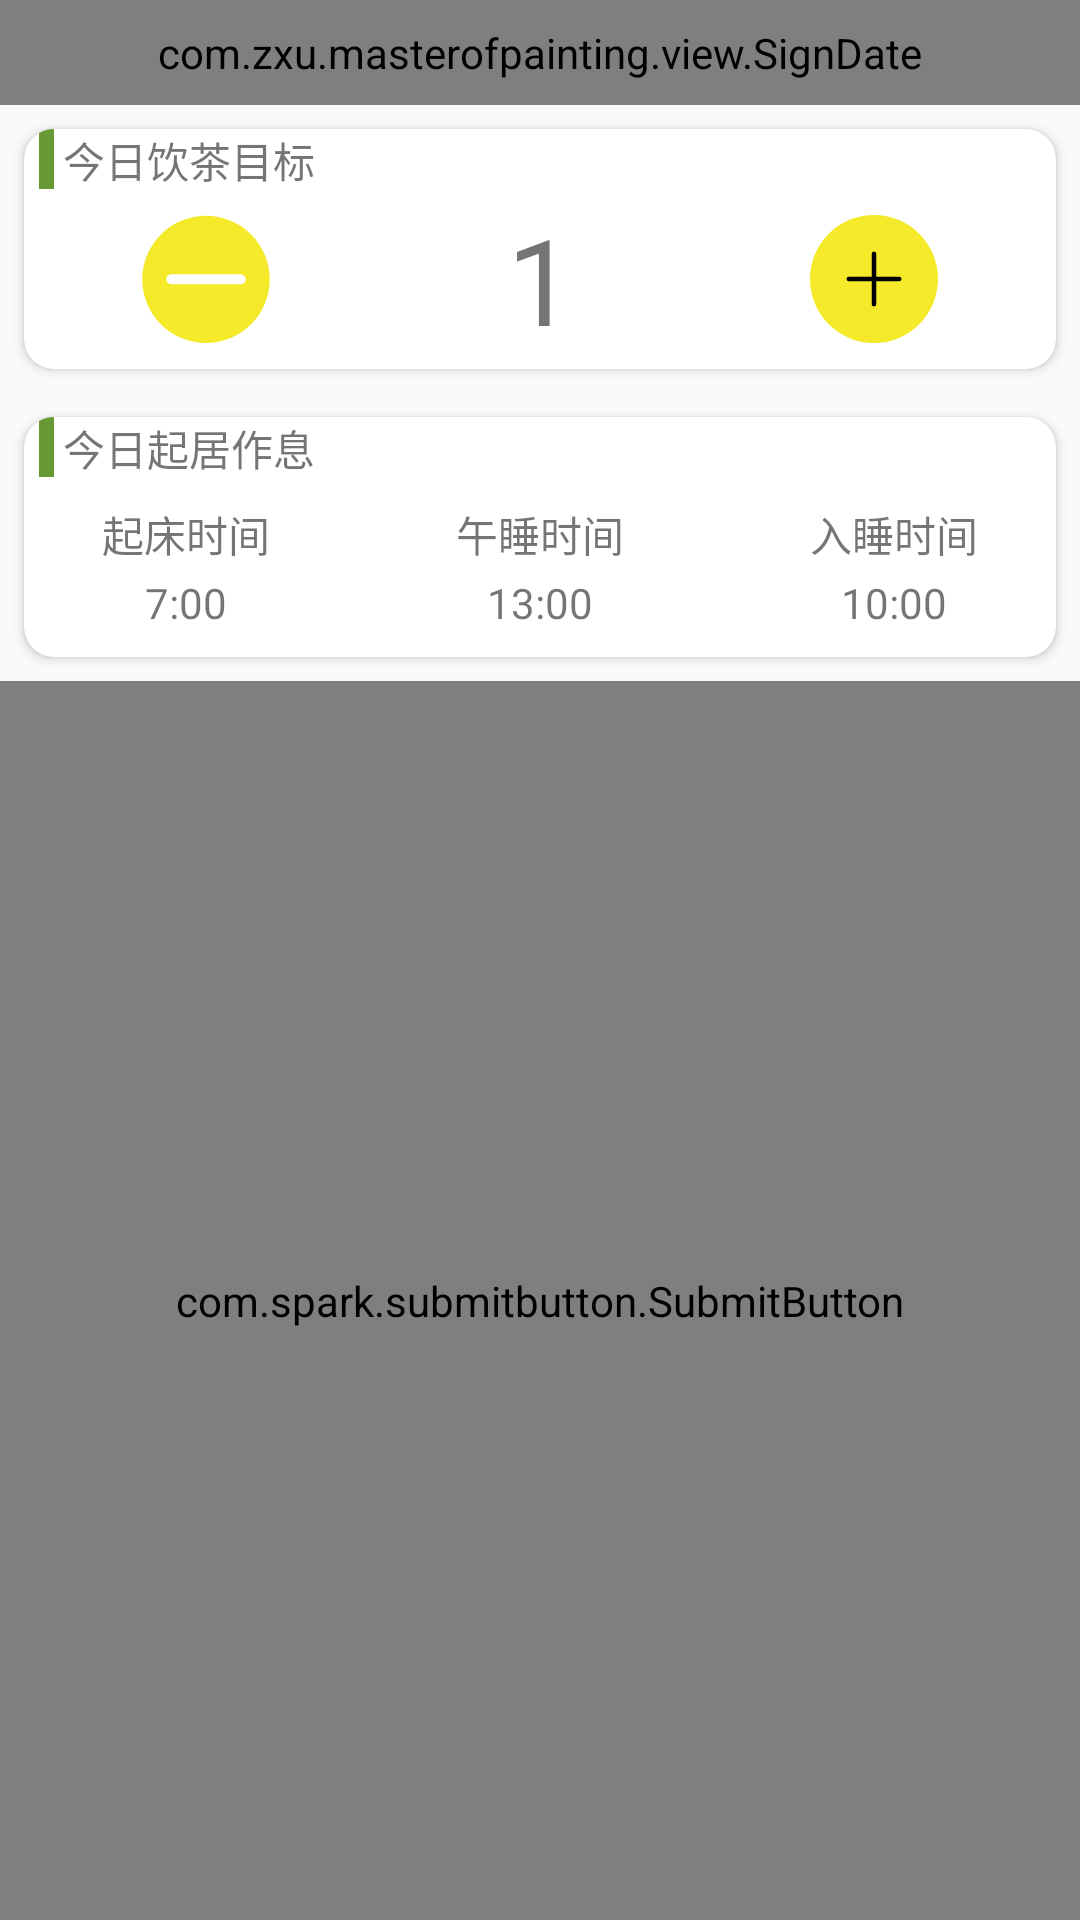

Android layout source for this screen:
<!-- AndroidManifest.xml: application theme AppTheme -->
<!-- res/layout/activity_clock.xml -->
<?xml version="1.0" encoding="utf-8"?>
<LinearLayout
    xmlns:android="http://schemas.android.com/apk/res/android"
    xmlns:app="http://schemas.android.com/apk/res-auto"
    xmlns:tools="http://schemas.android.com/tools"
    android:layout_width="match_parent"
    android:layout_height="match_parent"
    android:orientation="vertical"
    tools:context=".activity.ClockActivity">

    <com.zxu.masterofpainting.view.SignDate
        android:id="@+id/signDate"
        android:padding="@dimen/dp_8"
        android:layout_width="match_parent"
        android:layout_height="wrap_content">
    </com.zxu.masterofpainting.view.SignDate>

    <android.support.v7.widget.CardView
        android:layout_margin="@dimen/dp_8"
        app:cardCornerRadius="@dimen/dp_10"
        android:layout_width="match_parent"
        android:layout_height="@dimen/dp_80">
        <LinearLayout
            android:layout_width="match_parent"
            android:layout_height="match_parent"
            android:orientation="vertical">
            <LinearLayout
                android:layout_width="match_parent"
                android:layout_height="@dimen/dp_20"
                android:orientation="horizontal">
                <View
                    android:layout_marginLeft="@dimen/dp_5"
                    android:layout_width="@dimen/dp_5"
                    android:layout_height="match_parent"
                    android:layout_marginRight="@dimen/dp_3"
                    android:background="@color/colorPrimaryDark"/>
                <TextView
                    android:layout_width="wrap_content"
                    android:layout_height="wrap_content"
                    android:text="今日饮茶目标"
                    android:textColor="@color/colorYellow"/>

            </LinearLayout>
            <LinearLayout
                android:layout_width="match_parent"
                android:layout_height="match_parent"
                android:orientation="horizontal"
                android:gravity="center">
                <ImageView
                    android:layout_gravity="center_vertical"
                    android:layout_width="wrap_content"
                    android:layout_height="wrap_content"
                    android:src="@mipmap/jian"/>

                <TextView
                    android:gravity="center"
                    android:layout_width="@dimen/dp_180"
                    android:layout_height="match_parent"
                    android:textSize="@dimen/dp_40"
                    android:text="1"/>

                <ImageView
                    android:layout_gravity="center_vertical"
                    android:layout_width="wrap_content"
                    android:layout_height="wrap_content"
                    android:src="@mipmap/add"/>
            </LinearLayout>

        </LinearLayout>
    </android.support.v7.widget.CardView>

    <android.support.v7.widget.CardView
        android:layout_margin="@dimen/dp_8"
        app:cardCornerRadius="@dimen/dp_10"
        android:layout_width="match_parent"
        android:layout_height="@dimen/dp_80">
        <LinearLayout
            android:layout_width="match_parent"
            android:layout_height="match_parent"
            android:orientation="vertical">
            <LinearLayout
                android:layout_width="match_parent"
                android:layout_height="@dimen/dp_20"
                android:orientation="horizontal">
                <View
                    android:layout_marginLeft="@dimen/dp_5"
                    android:layout_width="@dimen/dp_5"
                    android:layout_height="match_parent"
                    android:layout_marginRight="@dimen/dp_3"
                    android:background="@color/colorPrimaryDark"/>
                <TextView
                    android:layout_width="wrap_content"
                    android:layout_height="wrap_content"
                    android:text="今日起居作息"
                    android:textColor="@color/colorYellow"/>

            </LinearLayout>
            <LinearLayout
                android:layout_width="match_parent"
                android:layout_height="match_parent"
                android:orientation="horizontal"
                android:gravity="center">
                <LinearLayout
                    android:layout_width="wrap_content"
                    android:layout_height="wrap_content"
                    android:orientation="vertical">
                    <TextView
                        android:layout_width="wrap_content"
                        android:layout_height="wrap_content"
                        android:text="起床时间"/>
                    <View
                        android:layout_width="match_parent"
                        android:layout_height="@dimen/dp_3"/>
                    <TextView
                        android:layout_width="wrap_content"
                        android:layout_height="wrap_content"
                        android:layout_gravity="center_horizontal"
                        android:text="7:00"/>
                </LinearLayout>

                <LinearLayout
                    android:layout_width="@dimen/dp_180"
                    android:layout_height="wrap_content"
                    android:orientation="vertical">
                    <TextView
                        android:layout_width="wrap_content"
                        android:layout_height="wrap_content"
                        android:layout_gravity="center_horizontal"
                        android:text="午睡时间"/>
                    <View
                        android:layout_width="match_parent"
                        android:layout_height="@dimen/dp_3"/>
                    <TextView
                        android:layout_width="wrap_content"
                        android:layout_height="wrap_content"
                        android:layout_gravity="center_horizontal"
                        android:text="13:00"/>
                </LinearLayout>

                <LinearLayout
                    android:layout_width="wrap_content"
                    android:layout_height="wrap_content"
                    android:orientation="vertical">
                    <TextView
                        android:layout_width="wrap_content"
                        android:layout_height="wrap_content"
                        android:text="入睡时间"/>
                    <View
                        android:layout_width="match_parent"
                        android:layout_height="@dimen/dp_3"/>
                    <TextView
                        android:layout_width="wrap_content"
                        android:layout_height="wrap_content"
                        android:layout_gravity="center_horizontal"
                        android:text="10:00"/>
                </LinearLayout>
            </LinearLayout>

        </LinearLayout>
    </android.support.v7.widget.CardView>

    <com.spark.submitbutton.SubmitButton
        android:layout_width="match_parent"
        android:layout_height="match_parent"
        android:layout_gravity="center_horizontal"
        android:text="打  卡"
        app:sub_btn_background="@color/white"
        app:sub_btn_duration="1500"
        app:sub_btn_line_color="@color/colorAccent"
        app:sub_btn_ripple_color="@color/colorAccent"
        app:sub_btn_tick_color="@color/white" />

</LinearLayout>
<!-- resources referenced by this layout -->
<resources>
  <color name="colorAccent">#FF4081</color>
  <color name="colorPrimaryDark">#669933</color>
  <color name="white">#ffffff</color>
  <dimen name="dp_10">10dp</dimen>
  <dimen name="dp_180">180dp</dimen>
  <dimen name="dp_20">20dp</dimen>
  <dimen name="dp_3">3dp</dimen>
  <dimen name="dp_40">40dp</dimen>
  <dimen name="dp_5">5dp</dimen>
  <dimen name="dp_8">8dp</dimen>
  <dimen name="dp_80">80dp</dimen>
  <!-- mipmap add: png bitmap (mipmap-xxhdpi, 3657 bytes) -->
  <!-- mipmap jian: png bitmap (mipmap-xxhdpi, 3636 bytes) -->
  <style name="AppTheme" parent="Theme.AppCompat.Light.NoActionBar">
          
          <item name="colorPrimary">@color/colorPrimary</item>
          <item name="colorPrimaryDark">@color/colorPrimaryDark</item>
          <item name="colorAccent">@color/colorAccent</item>
      </style>
  <color name="colorPrimary">#f57551</color>
</resources>
